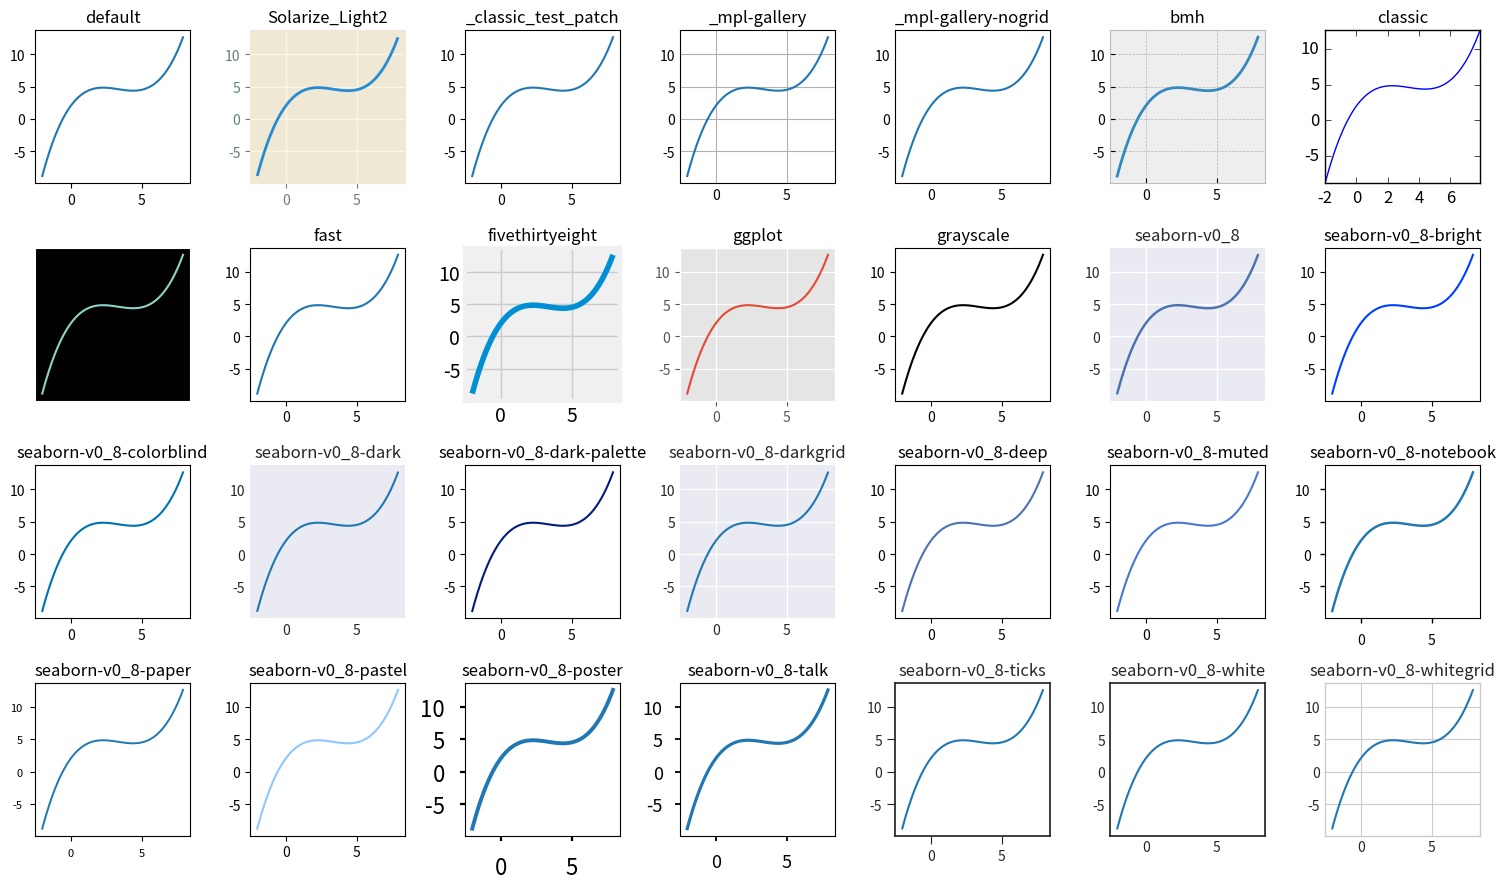

Reproduce this figure in Python. (Note: this script raises an exception after producing the figure.)
"""
Matplotlib Styles:
"""

import numpy as np
import matplotlib.pyplot as plt


styles = ['default'] + plt.style.available
print(styles)
print(len(styles))

x = np.arange(-2, 8, .1)
y = .1 * x ** 3 - x ** 2 + 3 * x + 2

fig = plt.figure(dpi=100, figsize=(15, 9), tight_layout=True)
for i, style in enumerate(styles, start=1):
    with plt.style.context(style):
        ax = fig.add_subplot(4, 7, i)
        ax.plot(x, y)
    ax.set_title(style)
plt.show()

# Style's Setting:
print(plt.style.library['seaborn-darkgrid'])
